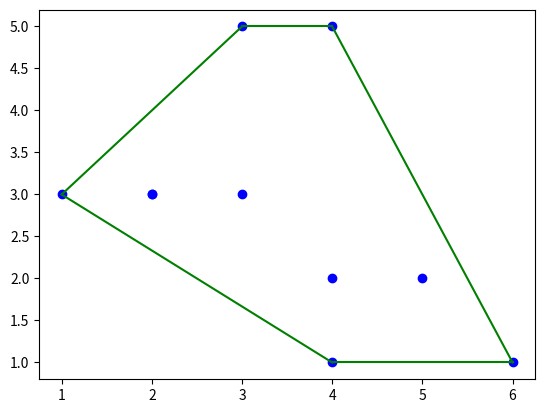

This figure's Python source:
import numpy as mynp
import scipy.spatial as myscpy
import matplotlib.pyplot as myplt

myarray = mynp.array([[3, 5],[4, 5],[4, 1],[3, 3],[5, 2],[2, 3],
                      [6, 1],[4, 2],[2, 3],[1, 3]])

myvar_simplices = myscpy.ConvexHull(myarray).simplices
myxcoordinate = myarray[:, 0]
myycoordinate = myarray[:, 1]

myplt.scatter(myxcoordinate, myycoordinate, color='b')
for mypoints in myvar_simplices:
    myplt.plot(myarray[mypoints,0], myarray[mypoints,1], 'g-')

myplt.show()